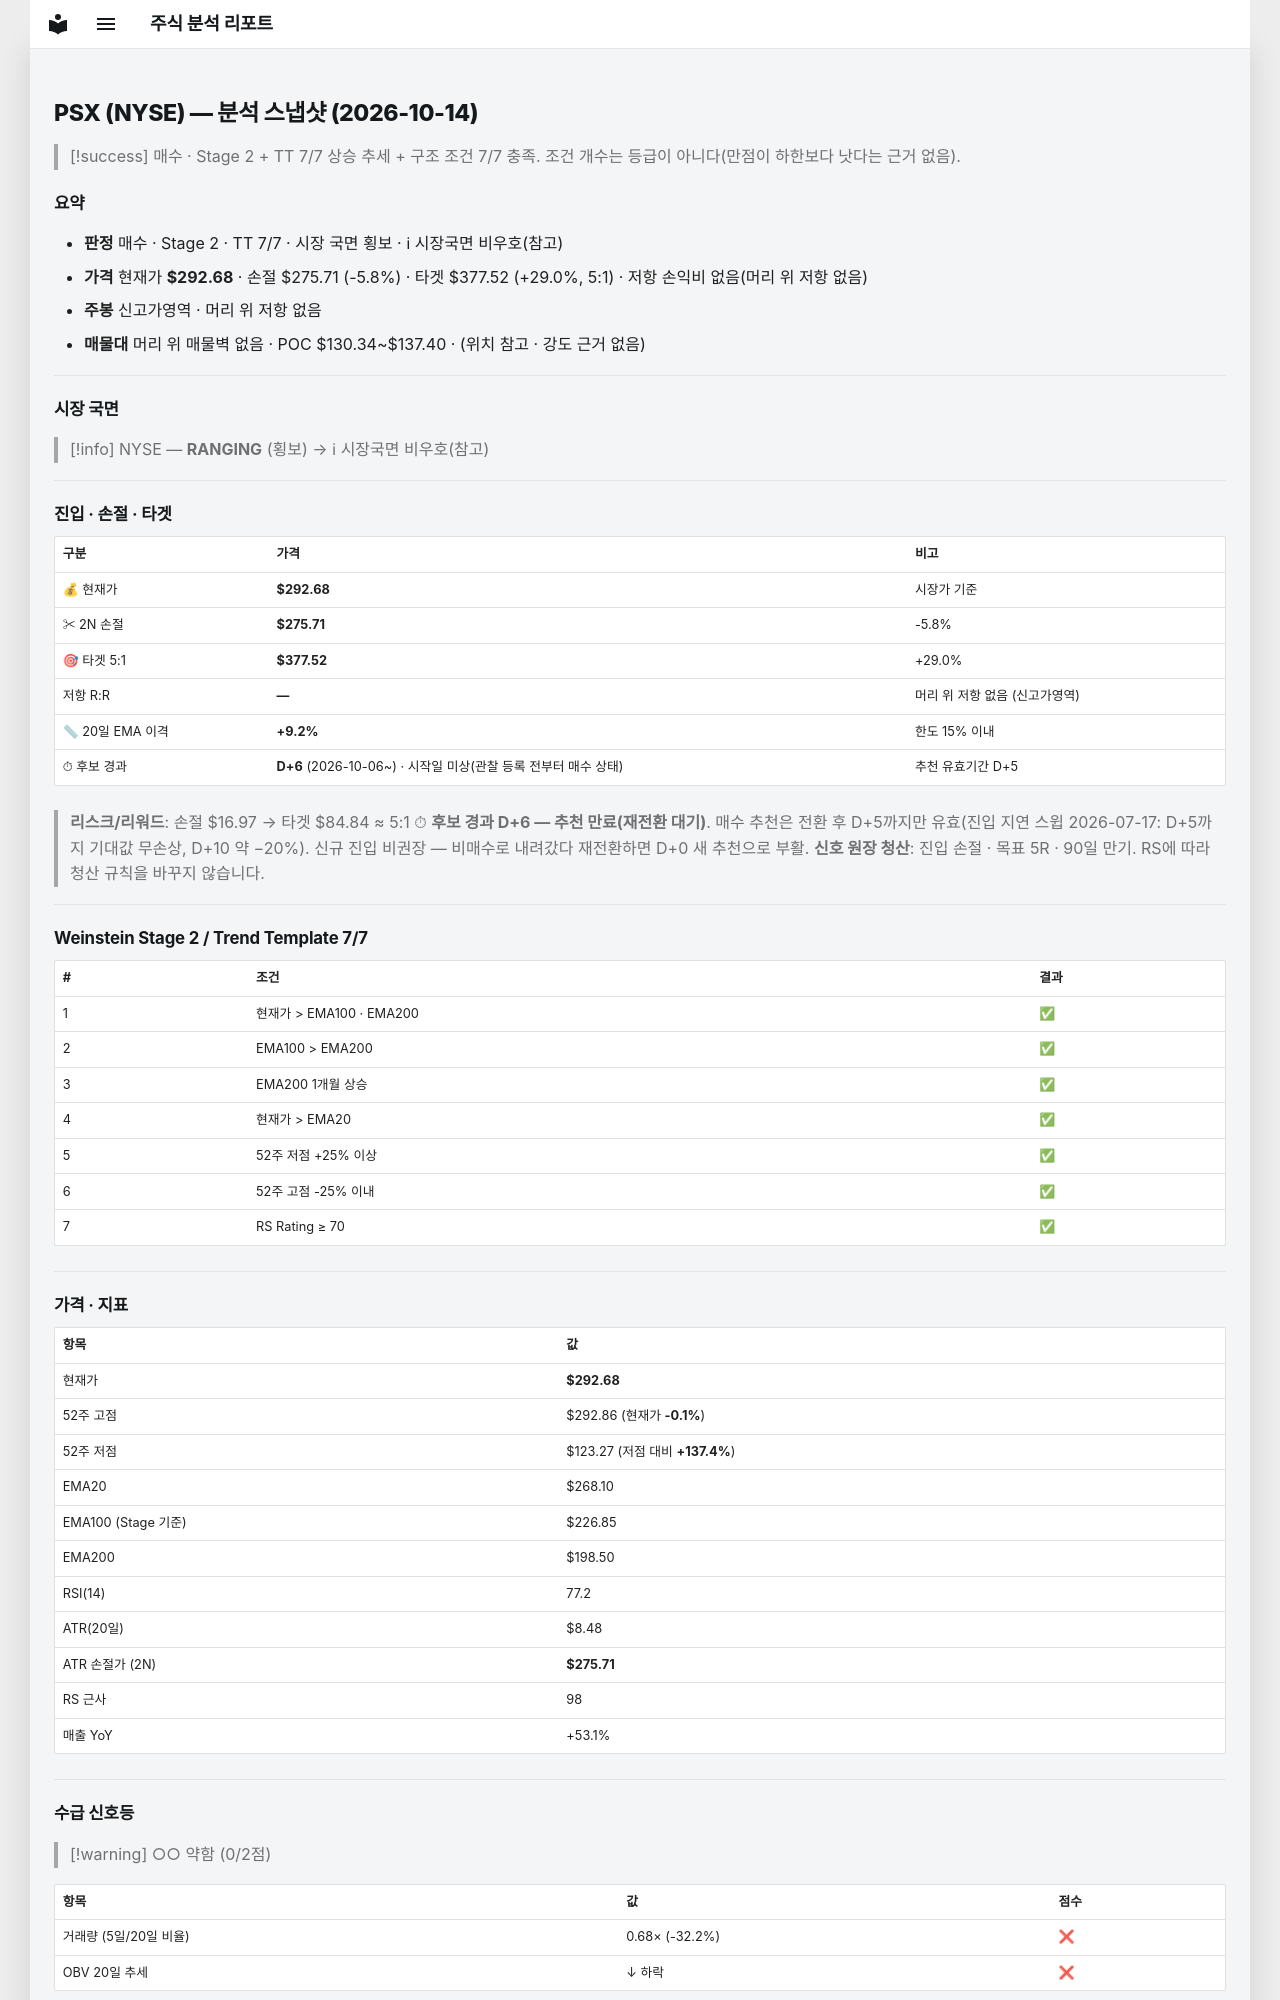

repository: soloandco/stock-reports · page: snapshots/PSX-2026-10-14/index.html · generator: mkdocs

---
type: analysis-snapshot
title: PSX 분석 스냅샷
ticker: PSX
market: NYSE
created: 2026-10-14
updated: 2026-10-14
bar-date: 2026-10-13
verdict: 매수후보
sma50-gap-pct: 9.2
candidate-days: 6
candidate-since: 2026-10-06
candidate-start-unknown: true
weekly-position: 신고가영역
stage: 2
trend-template-score: 7
tt-max: 7
ma-set: ema-20-100-200
price: 292.67999267578125
stop-price: 275.7127560421796
market-regime: RANGING
supply-demand-score: 0/2
supply-demand-label: 약함
status: tracking
tags:
  - stock-agent
  - watchlist
  - PSX
  - analysis
related:
  - "[[analysis-template]]"
---

# PSX (NYSE) — 분석 스냅샷 (2026-10-14)

> [!success] 매수 · Stage 2 + TT 7/7
> 상승 추세 + 구조 조건 7/7 충족. 조건 개수는 등급이 아니다(만점이 하한보다 낫다는 근거 없음).

## 요약

- **판정** 매수 · Stage 2 · TT 7/7 · 시장 국면 횡보 · ℹ 시장국면 비우호(참고)
- **가격** 현재가 **$292.68** · 손절 $275.71 (-5.8%) · 타겟 $377.52 (+29.0%, 5:1) · 저항 손익비 없음(머리 위 저항 없음)
- **주봉** 신고가영역 · 머리 위 저항 없음
- **매물대** 머리 위 매물벽 없음 · POC $130.34~$137.40 · (위치 참고 · 강도 근거 없음)

---

## 시장 국면

> [!info] NYSE — **RANGING** (횡보) → ℹ 시장국면 비우호(참고)

---

## 진입 · 손절 · 타겟

| 구분 | 가격 | 비고 |
|------|------|------|
| 💰 현재가 | **$292.68** | 시장가 기준 |
| ✂ 2N 손절 | **$275.71** | -5.8% |
| 🎯 타겟 5:1 | **$377.52** | +29.0% |
| 저항 R:R | **—** | 머리 위 저항 없음 (신고가영역) |
| 📏 20일 EMA 이격 | **+9.2%** | 한도 15% 이내 |
| ⏱ 후보 경과 | **D+6** (2026-10-06~) · 시작일 미상(관찰 등록 전부터 매수 상태) | 추천 유효기간 D+5 |

> **리스크/리워드**: 손절 $16.97 → 타겟 $84.84 ≈ 5:1
> ⏱ **후보 경과 D+6 — 추천 만료(재전환 대기)**. 매수 추천은 전환 후 D+5까지만 유효(진입 지연 스윕 2026-07-17: D+5까지 기대값 무손상, D+10 약 −20%). 신규 진입 비권장 — 비매수로 내려갔다 재전환하면 D+0 새 추천으로 부활.
> **신호 원장 청산**: 진입 손절 · 목표 5R · 90일 만기. RS에 따라 청산 규칙을 바꾸지 않습니다.

---

## Weinstein Stage 2 / Trend Template 7/7

| # | 조건 | 결과 |
|---|------|------|
| 1 | 현재가 > EMA100 · EMA200 | ✅ |
| 2 | EMA100 > EMA200 | ✅ |
| 3 | EMA200 1개월 상승 | ✅ |
| 4 | 현재가 > EMA20 | ✅ |
| 5 | 52주 저점 +25% 이상 | ✅ |
| 6 | 52주 고점 -25% 이내 | ✅ |
| 7 | RS Rating ≥ 70 | ✅ |

---

## 가격 · 지표

| 항목 | 값 |
|------|---|
| 현재가 | **$292.68** |
| 52주 고점 | $292.86 (현재가 **-0.1%**) |
| 52주 저점 | $123.27 (저점 대비 **+137.4%**) |
| EMA20 | $268.10 |
| EMA100 (Stage 기준) | $226.85 |
| EMA200 | $198.50 |
| RSI(14) | 77.2 |
| ATR(20일) | $8.48 |
| ATR 손절가 (2N) | **$275.71** |
| RS 근사 | 98 |
| 매출 YoY | +53.1% |

---
## 수급 신호등

> [!warning] ○○ 약함 (0/2점)

| 항목 | 값 | 점수 |
|------|------|------|
| 거래량 (5일/20일 비율) | 0.68× (-32.2%) | ❌ |
| OBV 20일 추세 | ↓ 하락 | ❌ |

> **판독법**: 거래량이 20일 평균보다 20% 이상 많고 OBV(온밸런스볼륨)가 상승 중이면 매집 수급이 강한 것으로 판단합니다.

---
